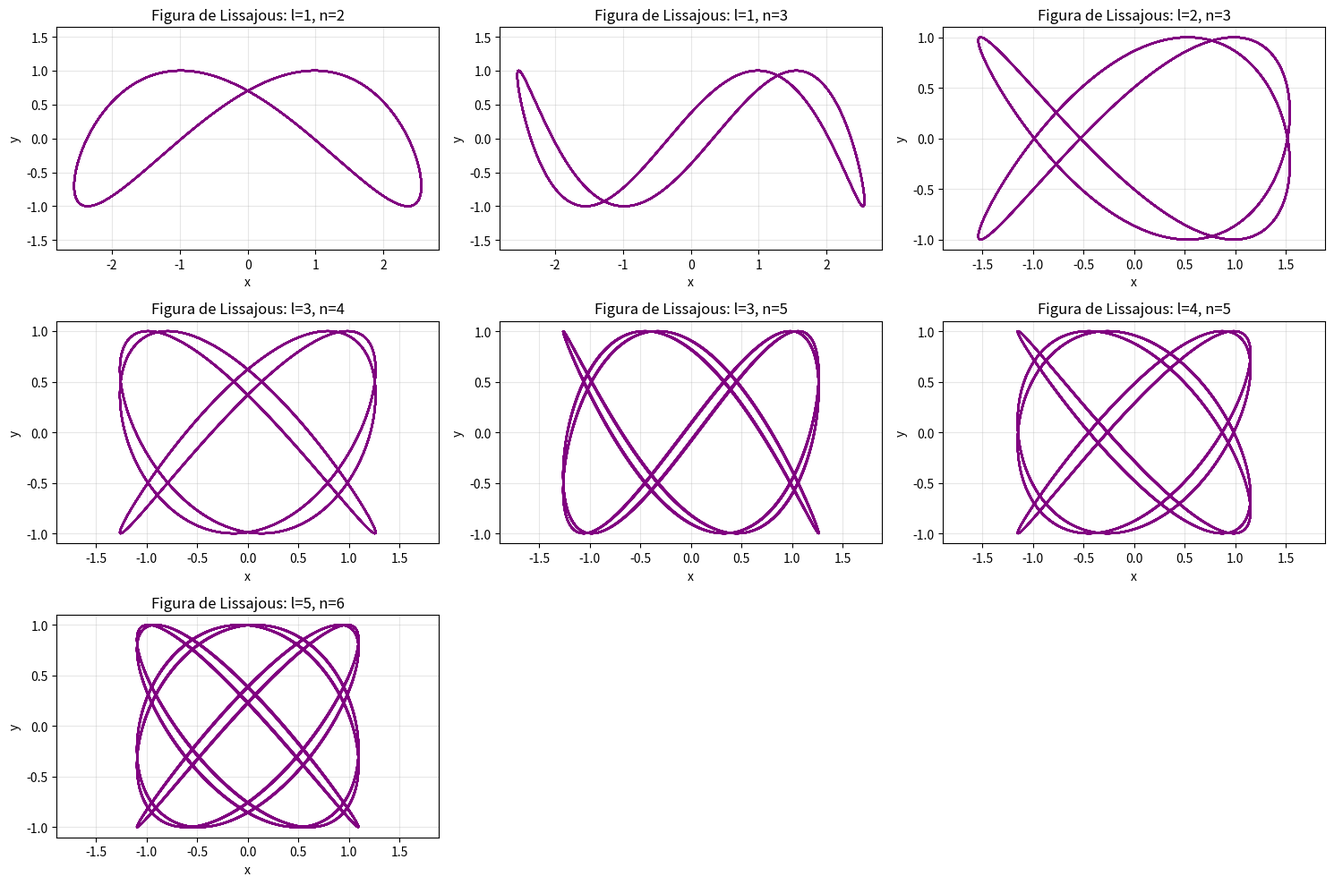

Write the Python code that produced this figure. (Note: this script raises an exception after producing the figure.)
import matplotlib.pyplot as plt
import numpy as np

# Parámetros generales
h = 0.01
tfin = 80.0

m1, m2 = 1.0, 1.0

# Condiciones iniciales
x0, vx0 = 1.0, 2.36
y0, vy0 = 1.0, 0.0


# --- 2. Función de Aceleración ---
def calcular_a(pos, k_m, m):
    """Calcula la aceleración a = -(k/m) * posicion"""
    return -(k_m / m) * pos


# Casos a fabricar (l, n)
casos = [(1, 2), (1, 3), (2, 3), (3, 4), (3, 5), (4, 5), (5, 6)]

# --- 3. Ejecución y Graficación ---
plt.figure(figsize=(15, 10))

for i, (l, n) in enumerate(casos, 1):
    # k/m definidos por l^2 y n^2
    km1 = l**2
    km2 = n**2

    x, vx = x0, vx0
    y, vy = y0, vy0

    px, py = [], []

    for t in np.arange(0, tfin, h):
        ax = calcular_a(x, km1, m1)
        ay = calcular_a(y, km2, m2)

        vx += ax * h
        vy += ay * h
        x += vx * h
        y += vy * h

        px.append(x)
        py.append(y)

    # Crear Subplot para cada caso
    plt.subplot(3, 3, i)
    plt.plot(px, py, label=f"l={l}, n={n}", color="purple")
    plt.title(f"Figura de Lissajous: l={l}, n={n}")
    plt.xlabel("x")
    plt.ylabel("y")
    plt.grid(True, alpha=0.3)
    plt.axis("equal")

plt.tight_layout()
plt.savefig("img/lab/exe4/4_lissajous_figures.png")
plt.show()
